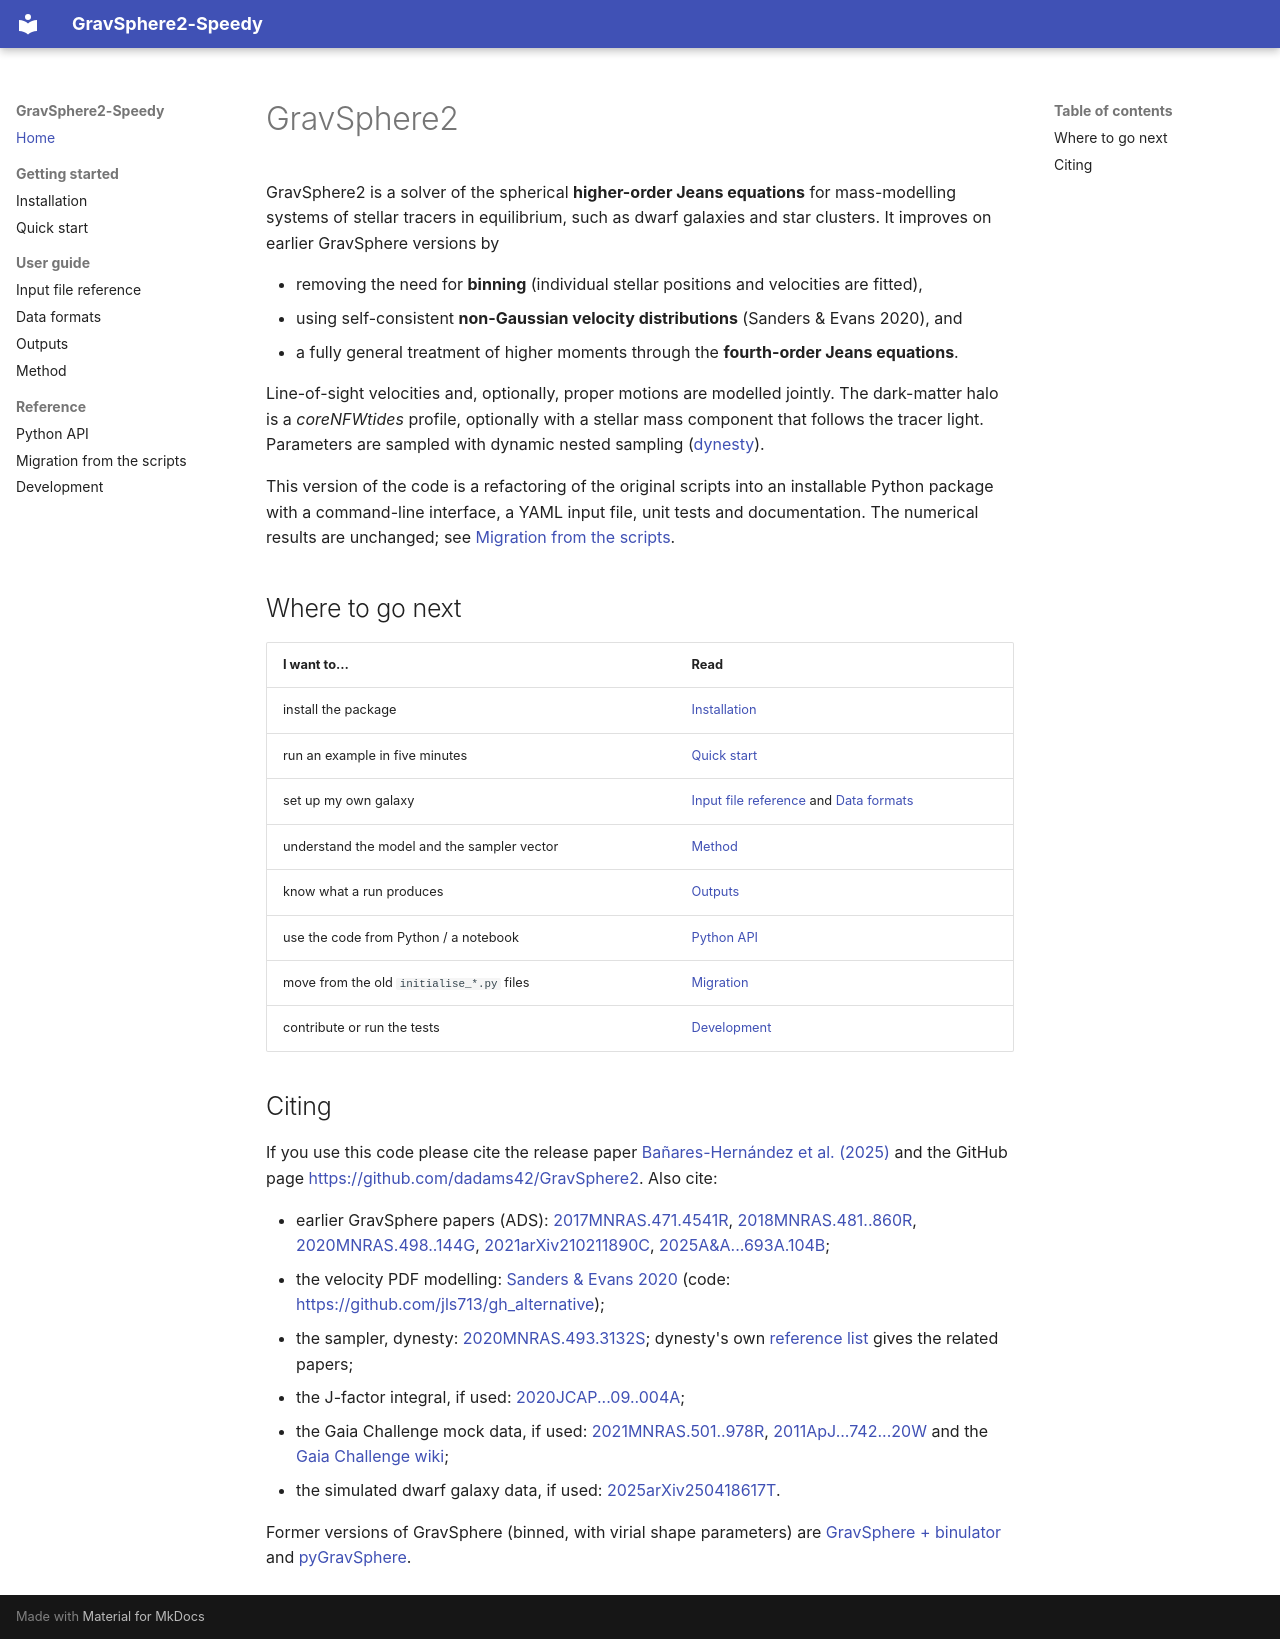

repository: HarryAddison/GravSphere2-speedy · page: index.html · generator: mkdocs

# GravSphere2

GravSphere2 is a solver of the spherical **higher-order Jeans equations** for mass-modelling
systems of stellar tracers in equilibrium, such as dwarf galaxies and star clusters. It improves
on earlier GravSphere versions by

* removing the need for **binning** (individual stellar positions and velocities are fitted),
* using self-consistent **non-Gaussian velocity distributions** (Sanders & Evans 2020), and
* a fully general treatment of higher moments through the **fourth-order Jeans equations**.

Line-of-sight velocities and, optionally, proper motions are modelled jointly. The dark-matter
halo is a *coreNFWtides* profile, optionally with a stellar mass component that follows the tracer
light. Parameters are sampled with dynamic nested sampling ([dynesty](https://dynesty.readthedocs.io/)).

This version of the code is a refactoring of the original scripts into an installable Python
package with a command-line interface, a YAML input file, unit tests and documentation. The
numerical results are unchanged; see [Migration from the scripts](migration.md).

## Where to go next

| I want to…                                  | Read                                   |
| ------------------------------------------- | -------------------------------------- |
| install the package                         | [Installation](installation.md)        |
| run an example in five minutes              | [Quick start](quickstart.md)           |
| set up my own galaxy                        | [Input file reference](input-file.md) and [Data formats](data-formats.md) |
| understand the model and the sampler vector | [Method](method.md)                    |
| know what a run produces                    | [Outputs](outputs.md)                  |
| use the code from Python / a notebook       | [Python API](python-api.md)            |
| move from the old `initialise_*.py` files   | [Migration](migration.md)              |
| contribute or run the tests                 | [Development](development.md)          |

## Citing

If you use this code please cite the release paper
[Bañares-Hernández et al. (2025)](https://ui.adsabs.harvard.edu/abs/2025arXiv250924103B/abstract)
and the GitHub page <https://github.com/dadams42/GravSphere2>. Also cite:

* earlier GravSphere papers (ADS):
  [2017MNRAS.471.4541R](https://ui.adsabs.harvard.edu/abs/2017MNRAS.471.4541R/abstract),
  [2018MNRAS.481..860R](https://ui.adsabs.harvard.edu/abs/2018MNRAS.481..860R/abstract),
  [2020MNRAS.498..144G](https://ui.adsabs.harvard.edu/abs/2020MNRAS.498..144G/abstract),
  [2021arXiv210211890C](https://ui.adsabs.harvard.edu/abs/2021arXiv210211890C/abstract),
  [2025A&A...693A.104B](https://ui.adsabs.harvard.edu/abs/2025A%26A...693A.104B/);
* the velocity PDF modelling:
  [Sanders & Evans 2020](https://ui.adsabs.harvard.edu/abs/2020MNRAS.499.5806S/abstract)
  (code: <https://github.com/jls713/gh_alternative>);
* the sampler, dynesty:
  [2020MNRAS.493.3132S](https://ui.adsabs.harvard.edu/abs/2020MNRAS.493.3132S/abstract); dynesty's own
  [reference list](https://dynesty.readthedocs.io/en/latest/references.html) gives the related papers;
* the J-factor integral, if used:
  [2020JCAP...09..004A](https://ui.adsabs.harvard.edu/abs/2020JCAP...09..004A/abstract);
* the Gaia Challenge mock data, if used:
  [2021MNRAS.501..978R](https://ui.adsabs.harvard.edu/abs/2021MNRAS.501..978R/abstract),
  [2011ApJ...742...20W](https://ui.adsabs.harvard.edu/abs/2011ApJ...742...20W/abstract) and
  the [Gaia Challenge wiki](http://astrowiki.ph.surrey.ac.uk/dokuwiki/doku.php?id=start);
* the simulated dwarf galaxy data, if used:
  [2025arXiv250418617T](https://ui.adsabs.harvard.edu/abs/2025arXiv250418617T/abstract).

Former versions of GravSphere (binned, with virial shape parameters) are
[GravSphere + binulator](https://github.com/justinread/gravsphere) and
[pyGravSphere](https://github.com/AnnaGenina/pyGravSphere).
